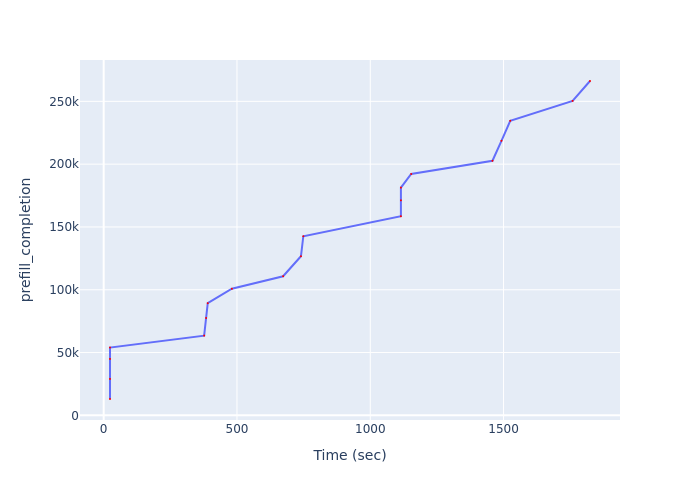

The table this chart was drawn from, first rows:
Time (sec), prefill_completion
23.67, 13025
23.67, 28965
23.67, 44910
23.67, 53963
376.8, 63485
384.4, 77520
390.4, 89318
480.9, 100806
673.1, 110743
740, 126672
748.9, 142604
1115, 158537
1115, 171194
1115, 181344
1154, 192168
1458, 202688
1492, 218579
1525, 234531
1759, 250345
1824, 266202
